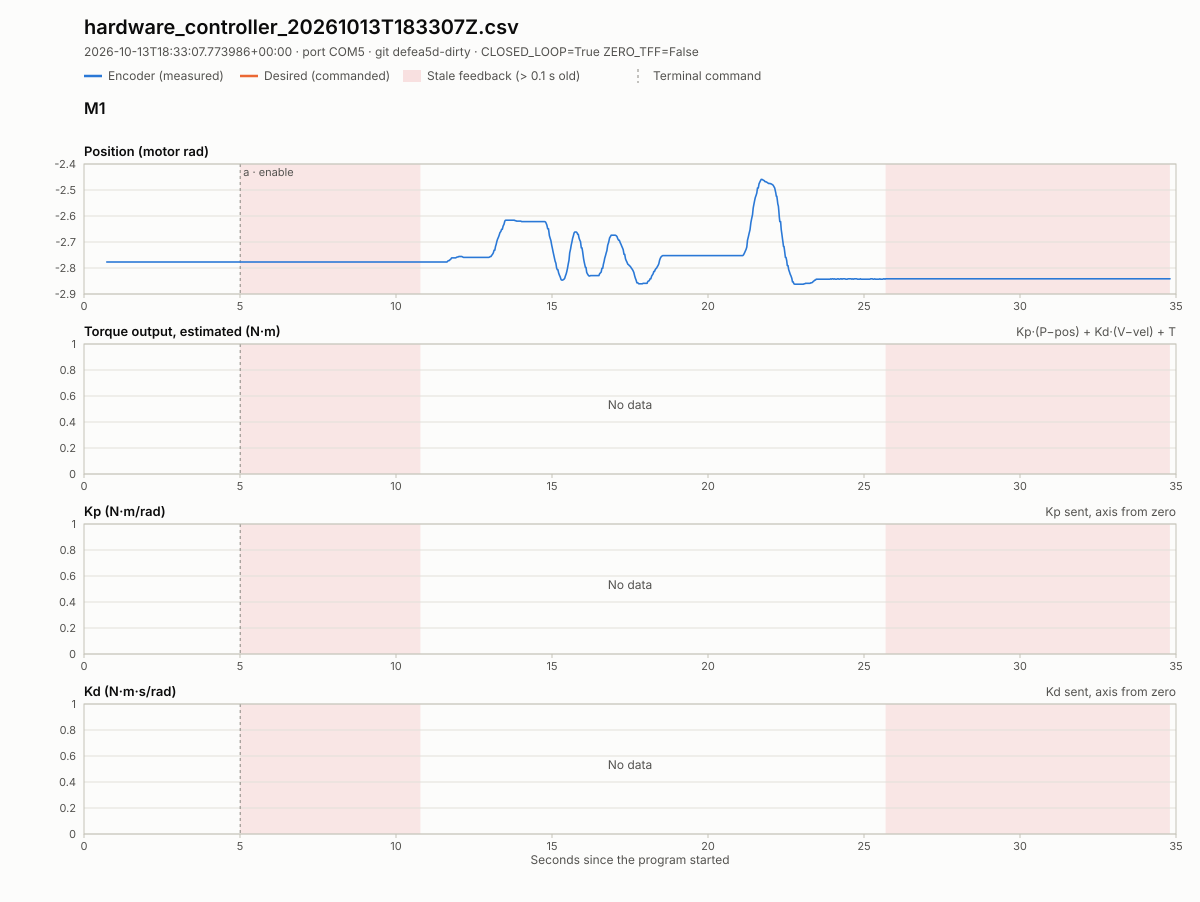

The file beside this chart, header and first rows:
host_time_utc, wall_time_s, tick, simulation_time_s, mode, control_state, contact_count, m1_encoder_position_rad, m1_encoder_velocity_rad_s, m1_feedback_age_s, m2_encoder_position_rad, m2_encoder_velocity_rad_s, m2_feedback_age_s, m3_encoder_position_rad, m3_encoder_velocity_rad_s, m3_feedback_age_s, m4_encoder_position_rad, m4_encoder_velocity_rad_s, m4_feedback_age_s, m1_cmd_position_rad, m1_cmd_velocity_rad_s, m1_cmd_kp, m1_cmd_kd, m1_cmd_tau_ff_nm
2026-10-13T18:33:08.695836+00:00, 0.7294, 0, 0.0, hardware, IDLE, 0, -2.777, 0.0, 0.01789, , , , , , , , , , , , , , 
2026-10-13T18:33:08.711354+00:00, 0.7455, 1, 0.0, hardware, IDLE, 0, -2.777, 0.0, 0.01264, , , , , , , , , , , , , , 
2026-10-13T18:33:08.720927+00:00, 0.7546, 2, 0.0, hardware, IDLE, 0, -2.777, 0.0, 0.002008, , , , , , , , , , , , , , 
2026-10-13T18:33:08.741446+00:00, 0.7754, 3, 0.0, hardware, IDLE, 0, -2.777, 0.0, 0.001799, , , , , , , , , , , , , , 
2026-10-13T18:33:08.748444+00:00, 0.7823, 4, 0.0, hardware, IDLE, 0, -2.777, 0.0, 0.008824, , , , , , , , , , , , , , 
2026-10-13T18:33:08.755444+00:00, 0.7894, 5, 0.0, hardware, IDLE, 0, -2.777, 0.0, 0.01584, , , , , , , , , , , , , , 
2026-10-13T18:33:08.771472+00:00, 0.8055, 6, 0.0, hardware, IDLE, 0, -2.777, 0.0, 0.01127, , , , , , , , , , , , , , 
2026-10-13T18:33:08.778456+00:00, 0.8127, 7, 0.0, hardware, IDLE, 0, -2.777, 0.0, 0.0007429, , , , , , , , , , , , , , 
2026-10-13T18:33:08.801455+00:00, 0.8353, 8, 0.0, hardware, IDLE, 0, -2.777, 0.0, 0.002398, , , , , , , , , , , , , , 
2026-10-13T18:33:08.812456+00:00, 0.8465, 9, 0.0, hardware, IDLE, 0, -2.777, 0.0, 0.01358, , , , , , , , , , , , , , 
2026-10-13T18:33:08.820935+00:00, 0.855, 10, 0.0, hardware, IDLE, 0, -2.777, 0.0, 0.001408, , , , , , , , , , , , , , 
2026-10-13T18:33:08.830464+00:00, 0.864, 11, 0.0, hardware, IDLE, 0, -2.777, 0.0, 0.01029, , , , , , , , , , , , , , 
2026-10-13T18:33:08.841461+00:00, 0.8758, 12, 0.0, hardware, IDLE, 0, -2.777, 0.0, 0.004086, , , , , , , , , , , , , , 
2026-10-13T18:33:08.852773+00:00, 0.8862, 13, 0.0, hardware, IDLE, 0, -2.777, 0.0, 0.01454, , , , , , , , , , , , , , 
2026-10-13T18:33:08.861776+00:00, 0.8957, 14, 0.0, hardware, IDLE, 0, -2.777, 0.0, 0.003034, , , , , , , , , , , , , , 
2026-10-13T18:33:08.876923+00:00, 0.911, 15, 0.0, hardware, IDLE, 0, -2.777, 0.0, 0.01819, , , , , , , , , , , , , , 
2026-10-13T18:33:08.888924+00:00, 0.9224, 16, 0.0, hardware, IDLE, 0, -2.777, 0.0, 0.005933, , , , , , , , , , , , , , 
2026-10-13T18:33:08.906915+00:00, 0.9409, 17, 0.0, hardware, IDLE, 0, -2.777, 0.0, 0.009277, , , , , , , , , , , , , , 
2026-10-13T18:33:08.918259+00:00, 0.9524, 18, 0.0, hardware, IDLE, 0, -2.777, 0.0, 0.02093, , , , , , , , , , , , , , 
2026-10-13T18:33:08.928460+00:00, 0.9624, 19, 0.0, hardware, IDLE, 0, -2.777, 0.0, 0.009218, , , , , , , , , , , , , , 
2026-10-13T18:33:08.939590+00:00, 0.9736, 20, 0.0, hardware, IDLE, 0, -2.777, 0.0, 0.0203, , , , , , , , , , , , , , 
2026-10-13T18:33:08.949590+00:00, 0.9832, 21, 0.0, hardware, IDLE, 0, -2.777, 0.0, 0.006647, , , , , , , , , , , , , , 
2026-10-13T18:33:08.956595+00:00, 0.9909, 22, 0.0, hardware, IDLE, 0, -2.777, 0.0, 0.0151, , , , , , , , , , , , , , 
2026-10-13T18:33:08.983115+00:00, 1.017, 23, 0.0, hardware, IDLE, 0, -2.777, 0.0, 0.005039, , , , , , , , , , , , , , 
2026-10-13T18:33:08.992113+00:00, 1.026, 24, 0.0, hardware, IDLE, 0, -2.777, 0.0, 0.01424, , , , , , , , , , , , , , 
2026-10-13T18:33:09.001118+00:00, 1.035, 25, 0.0, hardware, IDLE, 0, -2.777, 0.0, 0.001971, , , , , , , , , , , , , , 
2026-10-13T18:33:09.009563+00:00, 1.043, 26, 0.0, hardware, IDLE, 0, -2.777, 0.0, 0.009963, , , , , , , , , , , , , , 
2026-10-13T18:33:09.016573+00:00, 1.051, 27, 0.0, hardware, IDLE, 0, -2.777, 0.0, 0.0178, , , , , , , , , , , , , , 
2026-10-13T18:33:09.029085+00:00, 1.063, 28, 0.0, hardware, IDLE, 0, -2.777, 0.0, 0.01202, , , , , , , , , , , , , , 
2026-10-13T18:33:09.044088+00:00, 1.078, 29, 0.0, hardware, IDLE, 0, -2.777, 0.0, 0.005137, , , , , , , , , , , , , , 
2026-10-13T18:33:09.053510+00:00, 1.087, 30, 0.0, hardware, IDLE, 0, -2.777, 0.0, 0.01433, , , , , , , , , , , , , , 
2026-10-13T18:33:09.074653+00:00, 1.109, 31, 0.0, hardware, IDLE, 0, -2.777, 0.0, 0.01598, , , , , , , , , , , , , , 
2026-10-13T18:33:09.083755+00:00, 1.117, 32, 0.0, hardware, IDLE, 0, -2.777, 0.0, 0.003953, , , , , , , , , , , , , , 
2026-10-13T18:33:09.091226+00:00, 1.125, 33, 0.0, hardware, IDLE, 0, -2.777, 0.0, 0.01168, , , , , , , , , , , , , , 
2026-10-13T18:33:09.099074+00:00, 1.133, 34, 0.0, hardware, IDLE, 0, -2.777, 0.0, 0.001719, , , , , , , , , , , , , , 
2026-10-13T18:33:09.120126+00:00, 1.154, 35, 0.0, hardware, IDLE, 0, -2.777, 0.0, 0.001424, , , , , , , , , , , , , , 
2026-10-13T18:33:09.129648+00:00, 1.164, 36, 0.0, hardware, IDLE, 0, -2.777, 0.0, 0.01108, , , , , , , , , , , , , , 
2026-10-13T18:33:09.137652+00:00, 1.172, 37, 0.0, hardware, IDLE, 0, -2.777, 0.0, 0.01903, , , , , , , , , , , , , , 
2026-10-13T18:33:09.150648+00:00, 1.185, 38, 0.0, hardware, IDLE, 0, -2.777, 0.0, 0.01062, , , , , , , , , , , , , , 
2026-10-13T18:33:09.165650+00:00, 1.2, 39, 0.0, hardware, IDLE, 0, -2.777, 0.0, 0.006556, , , , , , , , , , , , , , 
2026-10-13T18:33:09.173651+00:00, 1.208, 40, 0.0, hardware, IDLE, 0, -2.777, 0.0, 0.01494, , , , , , , , , , , , , , 
2026-10-13T18:33:09.195649+00:00, 1.23, 41, 0.0, hardware, IDLE, 0, -2.777, 0.0, 0.01583, , , , , , , , , , , , , , 
2026-10-13T18:33:09.203905+00:00, 1.238, 42, 0.0, hardware, IDLE, 0, -2.777, 0.0, 0.003854, , , , , , , , , , , , , , 
2026-10-13T18:33:09.212914+00:00, 1.246, 43, 0.0, hardware, IDLE, 0, -2.777, 0.0, 0.01291, , , , , , , , , , , , , , 
2026-10-13T18:33:09.220916+00:00, 1.254, 44, 0.0, hardware, IDLE, 0, -2.777, 0.0, 0.003167, , , , , , , , , , , , , , 
2026-10-13T18:33:09.241361+00:00, 1.275, 45, 0.0, hardware, IDLE, 0, -2.777, 0.0, 0.002815, , , , , , , , , , , , , , 
2026-10-13T18:33:09.251377+00:00, 1.285, 46, 0.0, hardware, IDLE, 0, -2.777, 0.0, 0.01288, , , , , , , , , , , , , , 
2026-10-13T18:33:09.260543+00:00, 1.294, 47, 0.0, hardware, IDLE, 0, -2.777, 0.0, 0.0004033, , , , , , , , , , , , , , 
2026-10-13T18:33:09.272914+00:00, 1.306, 48, 0.0, hardware, IDLE, 0, -2.777, 0.0, 0.0124, , , , , , , , , , , , , , 
2026-10-13T18:33:09.282928+00:00, 1.317, 49, 0.0, hardware, IDLE, 0, -2.777, 0.0, 0.005858, , , , , , , , , , , , , , 
2026-10-13T18:33:09.295133+00:00, 1.329, 50, 0.0, hardware, IDLE, 0, -2.777, 0.0, 0.01758, , , , , , , , , , , , , , 
2026-10-13T18:33:09.305828+00:00, 1.34, 51, 0.0, hardware, IDLE, 0, -2.777, 0.0, 0.007429, , , , , , , , , , , , , , 
2026-10-13T18:33:09.316847+00:00, 1.351, 52, 0.0, hardware, IDLE, 0, -2.777, 0.0, 0.01809, , , , , , , , , , , , , , 
2026-10-13T18:33:09.326360+00:00, 1.36, 53, 0.0, hardware, IDLE, 0, -2.777, 0.0, 0.007462, , , , , , , , , , , , , , 
2026-10-13T18:33:09.347360+00:00, 1.381, 54, 0.0, hardware, IDLE, 0, -2.777, 0.0, 0.01005, , , , , , , , , , , , , , 
2026-10-13T18:33:09.356360+00:00, 1.39, 55, 0.0, hardware, IDLE, 0, -2.777, 0.0, 0.0192, , , , , , , , , , , , , , 
2026-10-13T18:33:09.366359+00:00, 1.4, 56, 0.0, hardware, IDLE, 0, -2.777, 0.0, 0.008109, , , , , , , , , , , , , , 
2026-10-13T18:33:09.375745+00:00, 1.41, 57, 0.0, hardware, IDLE, 0, -2.777, 0.0, 0.01868, , , , , , , , , , , , , , 
2026-10-13T18:33:09.386317+00:00, 1.421, 58, 0.0, hardware, IDLE, 0, -2.777, 0.0, 0.007096, , , , , , , , , , , , , , 
2026-10-13T18:33:09.406993+00:00, 1.441, 59, 0.0, hardware, IDLE, 0, -2.777, 0.0, 0.007324, , , , , , , , , , , , , , 
... 1,520 more rows
